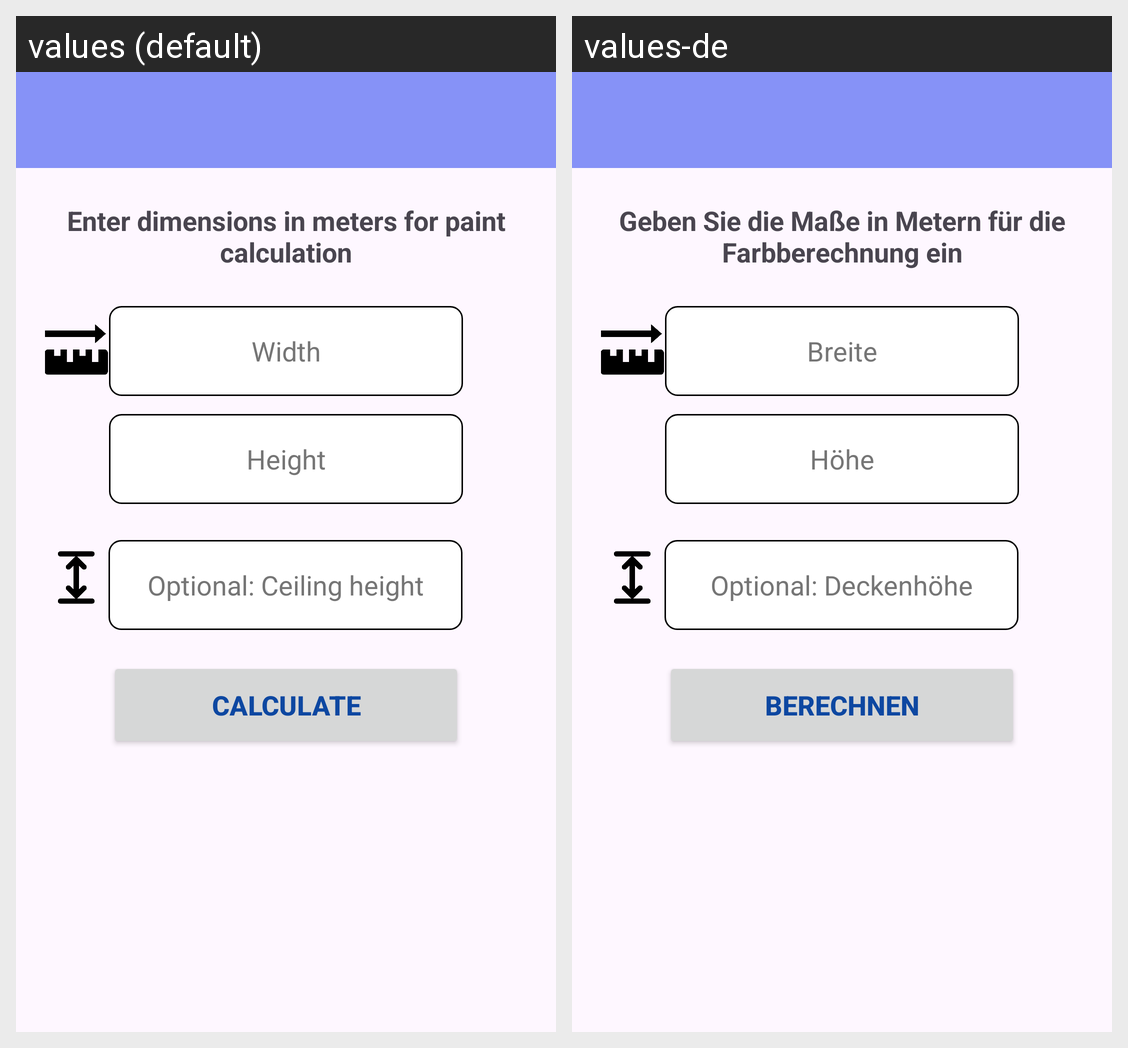

For this localized Android screen grid, give each drawn string resource with its value in every locale shown.
Android screen res/layout/activity_main.xml rendered under 2 locales, left to right: values (default), values-de. Device: Nexus 5 (rendered at 1080×1920; each locale shown at half size, 540×960, under a caption strip naming it); theme Theme.Skilder.
Strings drawn on this screen, with the default value and each locale's value (text and hints the layout hard-codes, and strings that could not be matched under every locale, appear in the picture but are not listed):

instruction
  values: Enter dimensions in meters for paint calculation
  values-de: Geben Sie die Maße in Metern für die Farbberechnung ein

width
  values: Width
  values-de: Breite

height
  values: Height
  values-de: Höhe

ceiling_height
  values: Optional: Ceiling height
  values-de: Optional: Deckenhöhe

calculate
  values: Calculate
  values-de: Berechnen
